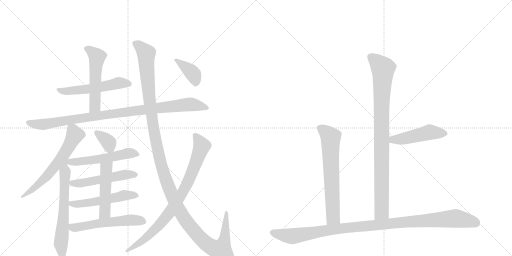
t = 0.00 s
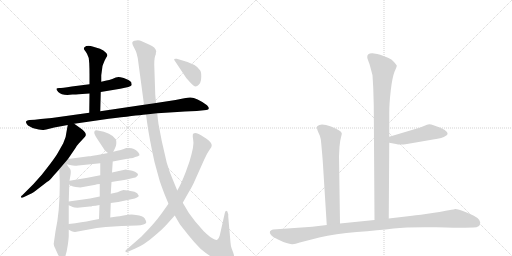
t = 2.85 s
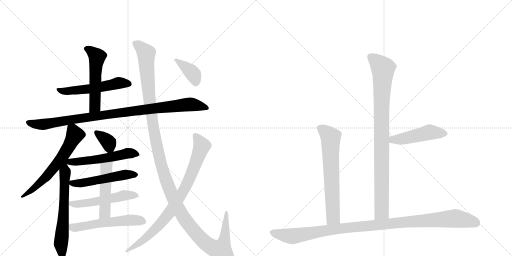
t = 5.71 s
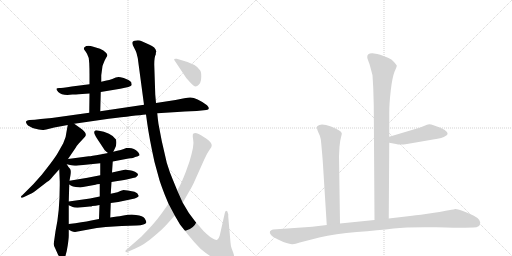
t = 8.56 s
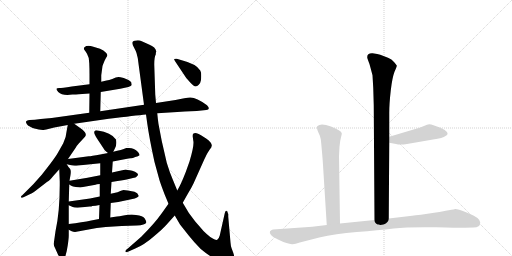
t = 11.41 s
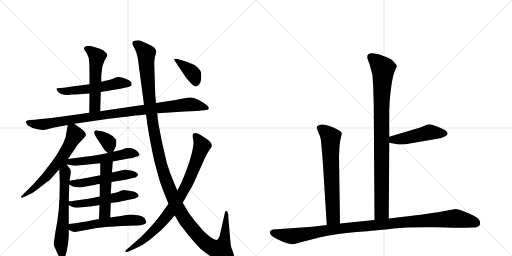
t = 14.27 s

The animated SVG that drew these frames (rendered in a browser with its animation timeline set to each time). Animation: 18 CSS @keyframes rules; one cycle of 14.27 s.

<svg version="1.1" viewBox="0 0 2048 1024" xmlns="http://www.w3.org/2000/svg">
  <g stroke="lightgray" stroke-dasharray="1,1" stroke-width="1" transform="scale(4, 4)">
    <line x1="0" y1="0" x2="256" y2="256"></line>
    <line x1="256" y1="0" x2="0" y2="256"></line>
    <line x1="128" y1="0" x2="128" y2="256"></line>
    <line x1="0" y1="128" x2="256" y2="128"></line>
    <line x1="256" y1="0" x2="512" y2="256"></line>
    <line x1="512" y1="0" x2="256" y2="256"></line>
    <line x1="384" y1="0" x2="384" y2="256"></line>
    <line x1="256" y1="128" x2="512" y2="128"></line>
  </g>
<g transform="scale(1, -1) translate(0, -850)">
   <style type="text/css">
    @keyframes keyframes0 {
      from {
       stroke: black;
       stroke-dashoffset: 545;
       stroke-width: 128;
       }
       64% {
       animation-timing-function: step-end;
       stroke: black;
       stroke-dashoffset: 0;
       stroke-width: 128;
       }
       to {
       stroke: black;
       stroke-width: 1024;
       }
       }
       #make-me-a-hanzi-animation-0 {
         animation: keyframes0 0.693522s both;
         animation-delay: 0.000000s;
         animation-timing-function: linear;
       }
    @keyframes keyframes1 {
      from {
       stroke: black;
       stroke-dashoffset: 530;
       stroke-width: 128;
       }
       63% {
       animation-timing-function: step-end;
       stroke: black;
       stroke-dashoffset: 0;
       stroke-width: 128;
       }
       to {
       stroke: black;
       stroke-width: 1024;
       }
       }
       #make-me-a-hanzi-animation-1 {
         animation: keyframes1 0.681315s both;
         animation-delay: 0.693522s;
         animation-timing-function: linear;
       }
    @keyframes keyframes2 {
      from {
       stroke: black;
       stroke-dashoffset: 976;
       stroke-width: 128;
       }
       76% {
       animation-timing-function: step-end;
       stroke: black;
       stroke-dashoffset: 0;
       stroke-width: 128;
       }
       to {
       stroke: black;
       stroke-width: 1024;
       }
       }
       #make-me-a-hanzi-animation-2 {
         animation: keyframes2 1.044271s both;
         animation-delay: 1.374837s;
         animation-timing-function: linear;
       }
    @keyframes keyframes3 {
      from {
       stroke: black;
       stroke-dashoffset: 624;
       stroke-width: 128;
       }
       67% {
       animation-timing-function: step-end;
       stroke: black;
       stroke-dashoffset: 0;
       stroke-width: 128;
       }
       to {
       stroke: black;
       stroke-width: 1024;
       }
       }
       #make-me-a-hanzi-animation-3 {
         animation: keyframes3 0.757812s both;
         animation-delay: 2.419108s;
         animation-timing-function: linear;
       }
    @keyframes keyframes4 {
      from {
       stroke: black;
       stroke-dashoffset: 615;
       stroke-width: 128;
       }
       67% {
       animation-timing-function: step-end;
       stroke: black;
       stroke-dashoffset: 0;
       stroke-width: 128;
       }
       to {
       stroke: black;
       stroke-width: 1024;
       }
       }
       #make-me-a-hanzi-animation-4 {
         animation: keyframes4 0.750488s both;
         animation-delay: 3.176921s;
         animation-timing-function: linear;
       }
    @keyframes keyframes5 {
      from {
       stroke: black;
       stroke-dashoffset: 349;
       stroke-width: 128;
       }
       53% {
       animation-timing-function: step-end;
       stroke: black;
       stroke-dashoffset: 0;
       stroke-width: 128;
       }
       to {
       stroke: black;
       stroke-width: 1024;
       }
       }
       #make-me-a-hanzi-animation-5 {
         animation: keyframes5 0.534017s both;
         animation-delay: 3.927409s;
         animation-timing-function: linear;
       }
    @keyframes keyframes6 {
      from {
       stroke: black;
       stroke-dashoffset: 570;
       stroke-width: 128;
       }
       65% {
       animation-timing-function: step-end;
       stroke: black;
       stroke-dashoffset: 0;
       stroke-width: 128;
       }
       to {
       stroke: black;
       stroke-width: 1024;
       }
       }
       #make-me-a-hanzi-animation-6 {
         animation: keyframes6 0.713867s both;
         animation-delay: 4.461426s;
         animation-timing-function: linear;
       }
    @keyframes keyframes7 {
      from {
       stroke: black;
       stroke-dashoffset: 515;
       stroke-width: 128;
       }
       63% {
       animation-timing-function: step-end;
       stroke: black;
       stroke-dashoffset: 0;
       stroke-width: 128;
       }
       to {
       stroke: black;
       stroke-width: 1024;
       }
       }
       #make-me-a-hanzi-animation-7 {
         animation: keyframes7 0.669108s both;
         animation-delay: 5.175293s;
         animation-timing-function: linear;
       }
    @keyframes keyframes8 {
      from {
       stroke: black;
       stroke-dashoffset: 523;
       stroke-width: 128;
       }
       63% {
       animation-timing-function: step-end;
       stroke: black;
       stroke-dashoffset: 0;
       stroke-width: 128;
       }
       to {
       stroke: black;
       stroke-width: 1024;
       }
       }
       #make-me-a-hanzi-animation-8 {
         animation: keyframes8 0.675618s both;
         animation-delay: 5.844401s;
         animation-timing-function: linear;
       }
    @keyframes keyframes9 {
      from {
       stroke: black;
       stroke-dashoffset: 487;
       stroke-width: 128;
       }
       61% {
       animation-timing-function: step-end;
       stroke: black;
       stroke-dashoffset: 0;
       stroke-width: 128;
       }
       to {
       stroke: black;
       stroke-width: 1024;
       }
       }
       #make-me-a-hanzi-animation-9 {
         animation: keyframes9 0.646322s both;
         animation-delay: 6.520020s;
         animation-timing-function: linear;
       }
    @keyframes keyframes10 {
      from {
       stroke: black;
       stroke-dashoffset: 554;
       stroke-width: 128;
       }
       64% {
       animation-timing-function: step-end;
       stroke: black;
       stroke-dashoffset: 0;
       stroke-width: 128;
       }
       to {
       stroke: black;
       stroke-width: 1024;
       }
       }
       #make-me-a-hanzi-animation-10 {
         animation: keyframes10 0.700846s both;
         animation-delay: 7.166341s;
         animation-timing-function: linear;
       }
    @keyframes keyframes11 {
      from {
       stroke: black;
       stroke-dashoffset: 1349;
       stroke-width: 128;
       }
       81% {
       animation-timing-function: step-end;
       stroke: black;
       stroke-dashoffset: 0;
       stroke-width: 128;
       }
       to {
       stroke: black;
       stroke-width: 1024;
       }
       }
       #make-me-a-hanzi-animation-11 {
         animation: keyframes11 1.347819s both;
         animation-delay: 7.867188s;
         animation-timing-function: linear;
       }
    @keyframes keyframes12 {
      from {
       stroke: black;
       stroke-dashoffset: 834;
       stroke-width: 128;
       }
       73% {
       animation-timing-function: step-end;
       stroke: black;
       stroke-dashoffset: 0;
       stroke-width: 128;
       }
       to {
       stroke: black;
       stroke-width: 1024;
       }
       }
       #make-me-a-hanzi-animation-12 {
         animation: keyframes12 0.928711s both;
         animation-delay: 9.215007s;
         animation-timing-function: linear;
       }
    @keyframes keyframes13 {
      from {
       stroke: black;
       stroke-dashoffset: 384;
       stroke-width: 128;
       }
       56% {
       animation-timing-function: step-end;
       stroke: black;
       stroke-dashoffset: 0;
       stroke-width: 128;
       }
       to {
       stroke: black;
       stroke-width: 1024;
       }
       }
       #make-me-a-hanzi-animation-13 {
         animation: keyframes13 0.562500s both;
         animation-delay: 10.143717s;
         animation-timing-function: linear;
       }
    @keyframes keyframes14 {
      from {
       stroke: black;
       stroke-dashoffset: 928;
       stroke-width: 128;
       }
       75% {
       animation-timing-function: step-end;
       stroke: black;
       stroke-dashoffset: 0;
       stroke-width: 128;
       }
       to {
       stroke: black;
       stroke-width: 1024;
       }
       }
       #make-me-a-hanzi-animation-14 {
         animation: keyframes14 1.005208s both;
         animation-delay: 10.706217s;
         animation-timing-function: linear;
       }
    @keyframes keyframes15 {
      from {
       stroke: black;
       stroke-dashoffset: 477;
       stroke-width: 128;
       }
       61% {
       animation-timing-function: step-end;
       stroke: black;
       stroke-dashoffset: 0;
       stroke-width: 128;
       }
       to {
       stroke: black;
       stroke-width: 1024;
       }
       }
       #make-me-a-hanzi-animation-15 {
         animation: keyframes15 0.638184s both;
         animation-delay: 11.711426s;
         animation-timing-function: linear;
       }
    @keyframes keyframes16 {
      from {
       stroke: black;
       stroke-dashoffset: 665;
       stroke-width: 128;
       }
       68% {
       animation-timing-function: step-end;
       stroke: black;
       stroke-dashoffset: 0;
       stroke-width: 128;
       }
       to {
       stroke: black;
       stroke-width: 1024;
       }
       }
       #make-me-a-hanzi-animation-16 {
         animation: keyframes16 0.791178s both;
         animation-delay: 12.349609s;
         animation-timing-function: linear;
       }
    @keyframes keyframes17 {
      from {
       stroke: black;
       stroke-dashoffset: 1076;
       stroke-width: 128;
       }
       78% {
       animation-timing-function: step-end;
       stroke: black;
       stroke-dashoffset: 0;
       stroke-width: 128;
       }
       to {
       stroke: black;
       stroke-width: 1024;
       }
       }
       #make-me-a-hanzi-animation-17 {
         animation: keyframes17 1.125651s both;
         animation-delay: 13.140788s;
         animation-timing-function: linear;
       }
</style>
<path d="M 403 482 L 481 495 Q 523 502 527 510 L 525 521 Q 522 525 514 530 L 495 538 Q 480 542 474 542 L 463 540 L 449 534 Q 436 529 426 528 L 405 523 L 358 513 L 287 504 Q 247 498 237 498 Q 227 498 226 495 Q 225 492 233 482 Q 249 466 290 472 Q 305 472 315 473 L 358 476 L 403 482 Z" fill="lightgray"></path> 
<path d="M 401 405 L 403 482 L 405 523 L 405 549 L 410 586 Q 419 611 425 620 Q 434 629 424 639 Q 415 649 400 655 L 370 664 Q 359 668 345 666 Q 338 662 336 659 Q 334 653 341 646 L 348 635 Q 357 621 357 597 Q 358 573 358 554 L 358 513 L 358 476 L 357 399 C 357 369 400 375 401 405 Z" fill="lightgray"></path> 
<path d="M 297 355 L 435 375 Q 542 388 584 392 L 629 397 L 709 402 Q 777 406 787 406 L 825 410 Q 844 413 828 429 Q 786 460 762 460 Q 757 461 737 457 L 702 450 L 624 438 L 576 431 L 401 405 L 357 399 L 207 378 L 163 374 Q 138 370 119 370 Q 97 368 107 354 Q 110 348 121 343 Q 132 337 138 336 L 155 332 L 171 330 Q 172 329 193 334 L 217 340 L 271 350 L 297 355 Z" fill="lightgray"></path> 
<path d="M 272 214 L 304 261 Q 305 265 316 277 L 340 303 Q 350 314 329 332 L 297 355 C 275 371 275 371 271 350 L 268 334 Q 265 302 253 277 L 231 238 Q 223 224 202 196 L 167 151 L 134 114 L 89 69 Q 83 65 84 61 Q 85 57 94 61 L 121 74 Q 128 75 154 96 L 189 123 Q 199 128 213 146 Q 235 170 237 173 L 272 214 Z" fill="lightgray"></path> 
<path d="M 237 173 L 239 124 Q 240 6 222 -75 L 215 -124 Q 214 -130 221 -144 L 230 -164 Q 235 -176 241 -180 Q 252 -191 261 -176 Q 267 -159 271 -131 Q 275 -103 275 -92 L 275 -69 L 275 -46 L 275 29 L 275 44 L 277 112 L 278 127 L 282 150 Q 285 170 280 175 Q 275 179 267 193 C 251 218 236 203 237 173 Z" fill="lightgray"></path> 
<path d="M 453 243 L 460 257 Q 468 271 464 292 Q 444 321 391 328 Q 381 330 379 326 Q 372 320 388 296 L 419 249 Q 421 246 432 238 C 446 228 446 228 453 243 Z" fill="lightgray"></path> 
<path d="M 451 204 L 514 216 Q 516 217 522 217 Q 529 216 541 222 Q 554 225 558 229 Q 559 233 552 242 Q 537 258 516 258 L 505 258 Q 487 250 453 243 L 432 238 L 401 232 Q 364 225 355 225 L 302 218 Q 287 217 272 214 C 198 201 218 204 267 193 L 285 189 Q 294 186 313 188 L 401 197 L 451 204 Z" fill="lightgray"></path> 
<path d="M 446 122 L 470 126 Q 500 130 515 134 L 536 139 Q 542 139 547 144 Q 552 148 552 153 Q 552 157 540 163 Q 529 168 519 169 Q 509 170 503 172 L 448 160 L 401 149 L 350 139 L 278 127 C 258 124 258 124 277 112 L 287 106 Q 290 104 303 102 L 321 100 L 382 111 Q 385 113 399 114 L 446 122 Z" fill="lightgray"></path> 
<path d="M 443 38 L 473 42 L 539 56 Q 555 62 555 67 Q 551 79 538 83 L 511 88 Q 502 90 494 90 Q 486 89 470 81 L 443 75 L 399 64 L 360 56 L 275 44 C 249 40 249 40 275 29 L 291 22 Q 295 19 310 19 L 359 24 Q 367 24 369 26 Q 382 26 398 30 L 443 38 Z" fill="lightgray"></path> 
<path d="M 441 -20 L 443 38 L 443 75 L 446 122 L 448 160 L 451 204 C 453 234 401 227 401 197 L 401 149 L 399 114 L 399 64 L 398 30 L 396 -26 C 395 -56 440 -50 441 -20 Z" fill="lightgray"></path> 
<path d="M 423 -58 L 487 -54 L 547 -52 Q 581 -50 585 -40 Q 586 -36 579 -24 Q 572 -13 544 -10 L 527 -8 Q 512 -8 494 -12 Q 476 -16 468 -16 L 441 -20 L 396 -26 L 365 -32 Q 330 -39 275 -46 C 245 -50 248 -56 275 -69 L 287 -75 Q 293 -78 300 -78 L 387 -62 L 423 -58 Z" fill="lightgray"></path> 
<path d="M 584 392 L 589 356 Q 597 298 618 202 L 638 129 Q 644 110 659 71 L 674 35 L 699 -12 L 720 -48 L 754 -91 Q 776 -119 803 -146 Q 864 -197 904 -199 Q 923 -201 930 -194 Q 941 -182 933 -161 L 926 -142 Q 923 -133 922 -120 L 913 -17 L 913 -6 L 911 -2 Q 911 6 906 6 Q 905 8 903 6 Q 901 4 899 -3 L 879 -92 Q 875 -106 869 -109 Q 863 -112 841 -98 Q 826 -86 814 -74 L 781 -36 Q 754 -4 731 39 L 709 88 L 691 132 Q 679 159 667 199 L 647 286 L 634 354 Q 631 375 629 397 L 624 438 L 621 472 L 617 592 Q 617 622 623 632 Q 623 640 625 644 Q 623 662 596 672 L 567 685 Q 557 690 545 688 Q 517 688 538 656 Q 543 647 546 638 L 551 618 L 576 431 L 584 392 Z" fill="lightgray"></path> 
<path d="M 674 35 L 647 -3 Q 618 -44 565 -97 L 509 -146 Q 500 -150 502 -157 Q 502 -161 514 -156 L 541 -144 Q 576 -130 615 -96 Q 654 -63 664 -51 L 699 -12 L 731 39 L 753 78 Q 767 101 774 116 L 817 212 Q 828 235 830 238 L 839 252 Q 848 262 847 270 Q 846 278 835 288 Q 824 298 815 302 Q 784 323 774 316 Q 770 314 771 303 L 773 288 Q 778 271 758 204 L 743 162 Q 722 108 709 88 L 674 35 Z" fill="lightgray"></path> 
<path d="M 701 604 L 745 538 L 761 520 Q 776 504 782 504 Q 789 504 795 511 Q 801 514 804 530 Q 807 559 801 568 Q 786 594 727 609 L 707 615 Q 701 616 697 614 Q 695 612 701 604 Z" fill="lightgray"></path> 
<path d="M 1555 -24 L 1557 279 L 1557 303 L 1557 397 Q 1557 436 1563 488 Q 1569 540 1578 563 Q 1588 585 1587 588 Q 1586 590 1576 602 Q 1567 613 1552 619 L 1521 631 Q 1512 635 1490 637 Q 1469 638 1469 622 Q 1468 620 1473 607 Q 1479 593 1482 579 L 1490 549 L 1493 498 L 1495 429 L 1498 -30 C 1498 -60 1555 -54 1555 -24 Z" fill="lightgray"></path> 
<path d="M 1557 279 L 1584 274 Q 1599 270 1628 274 L 1732 292 Q 1772 297 1782 306 Q 1790 311 1790 314 Q 1793 330 1734 349 Q 1718 355 1708 351 L 1681 340 L 1557 303 C 1528 294 1528 284 1557 279 Z" fill="lightgray"></path> 
<path d="M 1356 225 L 1358 263 Q 1360 287 1364 301 Q 1368 315 1367 317 Q 1365 328 1324 344 Q 1283 359 1270 346 Q 1266 343 1268 338 Q 1268 332 1274 319 Q 1281 306 1283 293 Q 1285 280 1291 206 L 1307 -50 C 1309 -80 1360 -74 1360 -44 L 1356 225 Z" fill="lightgray"></path> 
<path d="M 1307 -50 L 1249 -57 L 1092 -68 Q 1087 -68 1080 -75 Q 1077 -81 1084 -90 Q 1091 -98 1112 -108 Q 1134 -119 1146 -122 Q 1158 -126 1168 -127 Q 1178 -128 1199 -120 L 1277 -100 Q 1341 -85 1427 -78 Q 1514 -71 1574 -64 Q 1634 -57 1745 -59 Q 1856 -62 1859 -61 L 1894 -60 Q 1921 -60 1921 -40 Q 1920 -31 1910 -22 Q 1900 -14 1864 1 Q 1828 15 1821 14 Q 1814 12 1806 11 L 1783 7 Q 1769 3 1710 -5 Q 1651 -13 1640 -14 L 1555 -24 L 1498 -30 L 1360 -44 L 1307 -50 Z" fill="lightgray"></path> 
      <clipPath id="make-me-a-hanzi-clip-0">
      <path d="M 403 482 L 481 495 Q 523 502 527 510 L 525 521 Q 522 525 514 530 L 495 538 Q 480 542 474 542 L 463 540 L 449 534 Q 436 529 426 528 L 405 523 L 358 513 L 287 504 Q 247 498 237 498 Q 227 498 226 495 Q 225 492 233 482 Q 249 466 290 472 Q 305 472 315 473 L 358 476 L 403 482 Z" fill="lightgray"></path>
      </clipPath>
      <path clip-path="url(#make-me-a-hanzi-clip-0)" d="M 233 490 L 264 486 L 350 493 L 473 518 L 519 514 " fill="none" id="make-me-a-hanzi-animation-0" stroke-dasharray="417 834" stroke-linecap="round"></path>

      <clipPath id="make-me-a-hanzi-clip-1">
      <path d="M 401 405 L 403 482 L 405 523 L 405 549 L 410 586 Q 419 611 425 620 Q 434 629 424 639 Q 415 649 400 655 L 370 664 Q 359 668 345 666 Q 338 662 336 659 Q 334 653 341 646 L 348 635 Q 357 621 357 597 Q 358 573 358 554 L 358 513 L 358 476 L 357 399 C 357 369 400 375 401 405 Z" fill="lightgray"></path>
      </clipPath>
      <path clip-path="url(#make-me-a-hanzi-clip-1)" d="M 346 655 L 371 640 L 388 620 L 380 429 L 363 407 " fill="none" id="make-me-a-hanzi-animation-1" stroke-dasharray="402 804" stroke-linecap="round"></path>

      <clipPath id="make-me-a-hanzi-clip-2">
      <path d="M 297 355 L 435 375 Q 542 388 584 392 L 629 397 L 709 402 Q 777 406 787 406 L 825 410 Q 844 413 828 429 Q 786 460 762 460 Q 757 461 737 457 L 702 450 L 624 438 L 576 431 L 401 405 L 357 399 L 207 378 L 163 374 Q 138 370 119 370 Q 97 368 107 354 Q 110 348 121 343 Q 132 337 138 336 L 155 332 L 171 330 Q 172 329 193 334 L 217 340 L 271 350 L 297 355 Z" fill="lightgray"></path>
      </clipPath>
      <path clip-path="url(#make-me-a-hanzi-clip-2)" d="M 114 361 L 133 354 L 180 353 L 469 398 L 750 432 L 826 420 " fill="none" id="make-me-a-hanzi-animation-2" stroke-dasharray="848 1696" stroke-linecap="round"></path>

      <clipPath id="make-me-a-hanzi-clip-3">
      <path d="M 272 214 L 304 261 Q 305 265 316 277 L 340 303 Q 350 314 329 332 L 297 355 C 275 371 275 371 271 350 L 268 334 Q 265 302 253 277 L 231 238 Q 223 224 202 196 L 167 151 L 134 114 L 89 69 Q 83 65 84 61 Q 85 57 94 61 L 121 74 Q 128 75 154 96 L 189 123 Q 199 128 213 146 Q 235 170 237 173 L 272 214 Z" fill="lightgray"></path>
      </clipPath>
      <path clip-path="url(#make-me-a-hanzi-clip-3)" d="M 279 344 L 300 310 L 242 213 L 173 131 L 89 63 " fill="none" id="make-me-a-hanzi-animation-3" stroke-dasharray="496 992" stroke-linecap="round"></path>

      <clipPath id="make-me-a-hanzi-clip-4">
      <path d="M 237 173 L 239 124 Q 240 6 222 -75 L 215 -124 Q 214 -130 221 -144 L 230 -164 Q 235 -176 241 -180 Q 252 -191 261 -176 Q 267 -159 271 -131 Q 275 -103 275 -92 L 275 -69 L 275 -46 L 275 29 L 275 44 L 277 112 L 278 127 L 282 150 Q 285 170 280 175 Q 275 179 267 193 C 251 218 236 203 237 173 Z" fill="lightgray"></path>
      </clipPath>
      <path clip-path="url(#make-me-a-hanzi-clip-4)" d="M 266 184 L 258 131 L 255 -8 L 243 -128 L 250 -173 " fill="none" id="make-me-a-hanzi-animation-4" stroke-dasharray="487 974" stroke-linecap="round"></path>

      <clipPath id="make-me-a-hanzi-clip-5">
      <path d="M 453 243 L 460 257 Q 468 271 464 292 Q 444 321 391 328 Q 381 330 379 326 Q 372 320 388 296 L 419 249 Q 421 246 432 238 C 446 228 446 228 453 243 Z" fill="lightgray"></path>
      </clipPath>
      <path clip-path="url(#make-me-a-hanzi-clip-5)" d="M 386 320 L 435 280 L 435 250 " fill="none" id="make-me-a-hanzi-animation-5" stroke-dasharray="221 442" stroke-linecap="round"></path>

      <clipPath id="make-me-a-hanzi-clip-6">
      <path d="M 451 204 L 514 216 Q 516 217 522 217 Q 529 216 541 222 Q 554 225 558 229 Q 559 233 552 242 Q 537 258 516 258 L 505 258 Q 487 250 453 243 L 432 238 L 401 232 Q 364 225 355 225 L 302 218 Q 287 217 272 214 C 198 201 218 204 267 193 L 285 189 Q 294 186 313 188 L 401 197 L 451 204 Z" fill="lightgray"></path>
      </clipPath>
      <path clip-path="url(#make-me-a-hanzi-clip-6)" d="M 252 183 L 250 188 L 261 197 L 281 204 L 304 202 L 405 215 L 508 237 L 551 234 " fill="none" id="make-me-a-hanzi-animation-6" stroke-dasharray="442 884" stroke-linecap="round"></path>

      <clipPath id="make-me-a-hanzi-clip-7">
      <path d="M 446 122 L 470 126 Q 500 130 515 134 L 536 139 Q 542 139 547 144 Q 552 148 552 153 Q 552 157 540 163 Q 529 168 519 169 Q 509 170 503 172 L 448 160 L 401 149 L 350 139 L 278 127 C 258 124 258 124 277 112 L 287 106 Q 290 104 303 102 L 321 100 L 382 111 Q 385 113 399 114 L 446 122 Z" fill="lightgray"></path>
      </clipPath>
      <path clip-path="url(#make-me-a-hanzi-clip-7)" d="M 287 119 L 326 117 L 500 152 L 542 153 " fill="none" id="make-me-a-hanzi-animation-7" stroke-dasharray="387 774" stroke-linecap="round"></path>

      <clipPath id="make-me-a-hanzi-clip-8">
      <path d="M 443 38 L 473 42 L 539 56 Q 555 62 555 67 Q 551 79 538 83 L 511 88 Q 502 90 494 90 Q 486 89 470 81 L 443 75 L 399 64 L 360 56 L 275 44 C 249 40 249 40 275 29 L 291 22 Q 295 19 310 19 L 359 24 Q 367 24 369 26 Q 382 26 398 30 L 443 38 Z" fill="lightgray"></path>
      </clipPath>
      <path clip-path="url(#make-me-a-hanzi-clip-8)" d="M 283 37 L 339 37 L 495 69 L 547 69 " fill="none" id="make-me-a-hanzi-animation-8" stroke-dasharray="395 790" stroke-linecap="round"></path>

      <clipPath id="make-me-a-hanzi-clip-9">
      <path d="M 441 -20 L 443 38 L 443 75 L 446 122 L 448 160 L 451 204 C 453 234 401 227 401 197 L 401 149 L 399 114 L 399 64 L 398 30 L 396 -26 C 395 -56 440 -50 441 -20 Z" fill="lightgray"></path>
      </clipPath>
      <path clip-path="url(#make-me-a-hanzi-clip-9)" d="M 446 197 L 425 176 L 419 0 L 403 -19 " fill="none" id="make-me-a-hanzi-animation-9" stroke-dasharray="359 718" stroke-linecap="round"></path>

      <clipPath id="make-me-a-hanzi-clip-10">
      <path d="M 423 -58 L 487 -54 L 547 -52 Q 581 -50 585 -40 Q 586 -36 579 -24 Q 572 -13 544 -10 L 527 -8 Q 512 -8 494 -12 Q 476 -16 468 -16 L 441 -20 L 396 -26 L 365 -32 Q 330 -39 275 -46 C 245 -50 248 -56 275 -69 L 287 -75 Q 293 -78 300 -78 L 387 -62 L 423 -58 Z" fill="lightgray"></path>
      </clipPath>
      <path clip-path="url(#make-me-a-hanzi-clip-10)" d="M 285 -52 L 297 -61 L 391 -44 L 529 -30 L 577 -38 " fill="none" id="make-me-a-hanzi-animation-10" stroke-dasharray="426 852" stroke-linecap="round"></path>

      <clipPath id="make-me-a-hanzi-clip-11">
      <path d="M 584 392 L 589 356 Q 597 298 618 202 L 638 129 Q 644 110 659 71 L 674 35 L 699 -12 L 720 -48 L 754 -91 Q 776 -119 803 -146 Q 864 -197 904 -199 Q 923 -201 930 -194 Q 941 -182 933 -161 L 926 -142 Q 923 -133 922 -120 L 913 -17 L 913 -6 L 911 -2 Q 911 6 906 6 Q 905 8 903 6 Q 901 4 899 -3 L 879 -92 Q 875 -106 869 -109 Q 863 -112 841 -98 Q 826 -86 814 -74 L 781 -36 Q 754 -4 731 39 L 709 88 L 691 132 Q 679 159 667 199 L 647 286 L 634 354 Q 631 375 629 397 L 624 438 L 621 472 L 617 592 Q 617 622 623 632 Q 623 640 625 644 Q 623 662 596 672 L 567 685 Q 557 690 545 688 Q 517 688 538 656 Q 543 647 546 638 L 551 618 L 576 431 L 584 392 Z" fill="lightgray"></path>
      </clipPath>
      <path clip-path="url(#make-me-a-hanzi-clip-11)" d="M 541 677 L 564 660 L 585 632 L 595 473 L 623 285 L 663 131 L 706 29 L 732 -17 L 799 -100 L 830 -128 L 871 -148 L 885 -147 L 897 -115 L 905 0 " fill="none" id="make-me-a-hanzi-animation-11" stroke-dasharray="1221 2442" stroke-linecap="round"></path>

      <clipPath id="make-me-a-hanzi-clip-12">
      <path d="M 674 35 L 647 -3 Q 618 -44 565 -97 L 509 -146 Q 500 -150 502 -157 Q 502 -161 514 -156 L 541 -144 Q 576 -130 615 -96 Q 654 -63 664 -51 L 699 -12 L 731 39 L 753 78 Q 767 101 774 116 L 817 212 Q 828 235 830 238 L 839 252 Q 848 262 847 270 Q 846 278 835 288 Q 824 298 815 302 Q 784 323 774 316 Q 770 314 771 303 L 773 288 Q 778 271 758 204 L 743 162 Q 722 108 709 88 L 674 35 Z" fill="lightgray"></path>
      </clipPath>
      <path clip-path="url(#make-me-a-hanzi-clip-12)" d="M 780 308 L 808 267 L 739 96 L 692 19 L 641 -46 L 564 -118 L 508 -153 " fill="none" id="make-me-a-hanzi-animation-12" stroke-dasharray="706 1412" stroke-linecap="round"></path>

      <clipPath id="make-me-a-hanzi-clip-13">
      <path d="M 701 604 L 745 538 L 761 520 Q 776 504 782 504 Q 789 504 795 511 Q 801 514 804 530 Q 807 559 801 568 Q 786 594 727 609 L 707 615 Q 701 616 697 614 Q 695 612 701 604 Z" fill="lightgray"></path>
      </clipPath>
      <path clip-path="url(#make-me-a-hanzi-clip-13)" d="M 702 610 L 770 557 L 783 517 " fill="none" id="make-me-a-hanzi-animation-13" stroke-dasharray="256 512" stroke-linecap="round"></path>

      <clipPath id="make-me-a-hanzi-clip-14">
      <path d="M 1555 -24 L 1557 279 L 1557 303 L 1557 397 Q 1557 436 1563 488 Q 1569 540 1578 563 Q 1588 585 1587 588 Q 1586 590 1576 602 Q 1567 613 1552 619 L 1521 631 Q 1512 635 1490 637 Q 1469 638 1469 622 Q 1468 620 1473 607 Q 1479 593 1482 579 L 1490 549 L 1493 498 L 1495 429 L 1498 -30 C 1498 -60 1555 -54 1555 -24 Z" fill="lightgray"></path>
      </clipPath>
      <path clip-path="url(#make-me-a-hanzi-clip-14)" d="M 1485 622 L 1532 573 L 1526 419 L 1527 2 L 1504 -22 " fill="none" id="make-me-a-hanzi-animation-14" stroke-dasharray="800 1600" stroke-linecap="round"></path>

      <clipPath id="make-me-a-hanzi-clip-15">
      <path d="M 1557 279 L 1584 274 Q 1599 270 1628 274 L 1732 292 Q 1772 297 1782 306 Q 1790 311 1790 314 Q 1793 330 1734 349 Q 1718 355 1708 351 L 1681 340 L 1557 303 C 1528 294 1528 284 1557 279 Z" fill="lightgray"></path>
      </clipPath>
      <path clip-path="url(#make-me-a-hanzi-clip-15)" d="M 1565 285 L 1572 292 L 1603 293 L 1718 321 L 1780 316 " fill="none" id="make-me-a-hanzi-animation-15" stroke-dasharray="349 698" stroke-linecap="round"></path>

      <clipPath id="make-me-a-hanzi-clip-16">
      <path d="M 1356 225 L 1358 263 Q 1360 287 1364 301 Q 1368 315 1367 317 Q 1365 328 1324 344 Q 1283 359 1270 346 Q 1266 343 1268 338 Q 1268 332 1274 319 Q 1281 306 1283 293 Q 1285 280 1291 206 L 1307 -50 C 1309 -80 1360 -74 1360 -44 L 1356 225 Z" fill="lightgray"></path>
      </clipPath>
      <path clip-path="url(#make-me-a-hanzi-clip-16)" d="M 1279 339 L 1323 301 L 1333 -19 L 1313 -42 " fill="none" id="make-me-a-hanzi-animation-16" stroke-dasharray="537 1074" stroke-linecap="round"></path>

      <clipPath id="make-me-a-hanzi-clip-17">
      <path d="M 1307 -50 L 1249 -57 L 1092 -68 Q 1087 -68 1080 -75 Q 1077 -81 1084 -90 Q 1091 -98 1112 -108 Q 1134 -119 1146 -122 Q 1158 -126 1168 -127 Q 1178 -128 1199 -120 L 1277 -100 Q 1341 -85 1427 -78 Q 1514 -71 1574 -64 Q 1634 -57 1745 -59 Q 1856 -62 1859 -61 L 1894 -60 Q 1921 -60 1921 -40 Q 1920 -31 1910 -22 Q 1900 -14 1864 1 Q 1828 15 1821 14 Q 1814 12 1806 11 L 1783 7 Q 1769 3 1710 -5 Q 1651 -13 1640 -14 L 1555 -24 L 1498 -30 L 1360 -44 L 1307 -50 Z" fill="lightgray"></path>
      </clipPath>
      <path clip-path="url(#make-me-a-hanzi-clip-17)" d="M 1091 -80 L 1171 -95 L 1342 -66 L 1821 -24 L 1904 -41 " fill="none" id="make-me-a-hanzi-animation-17" stroke-dasharray="948 1896" stroke-linecap="round"></path>

</g>
</svg>
